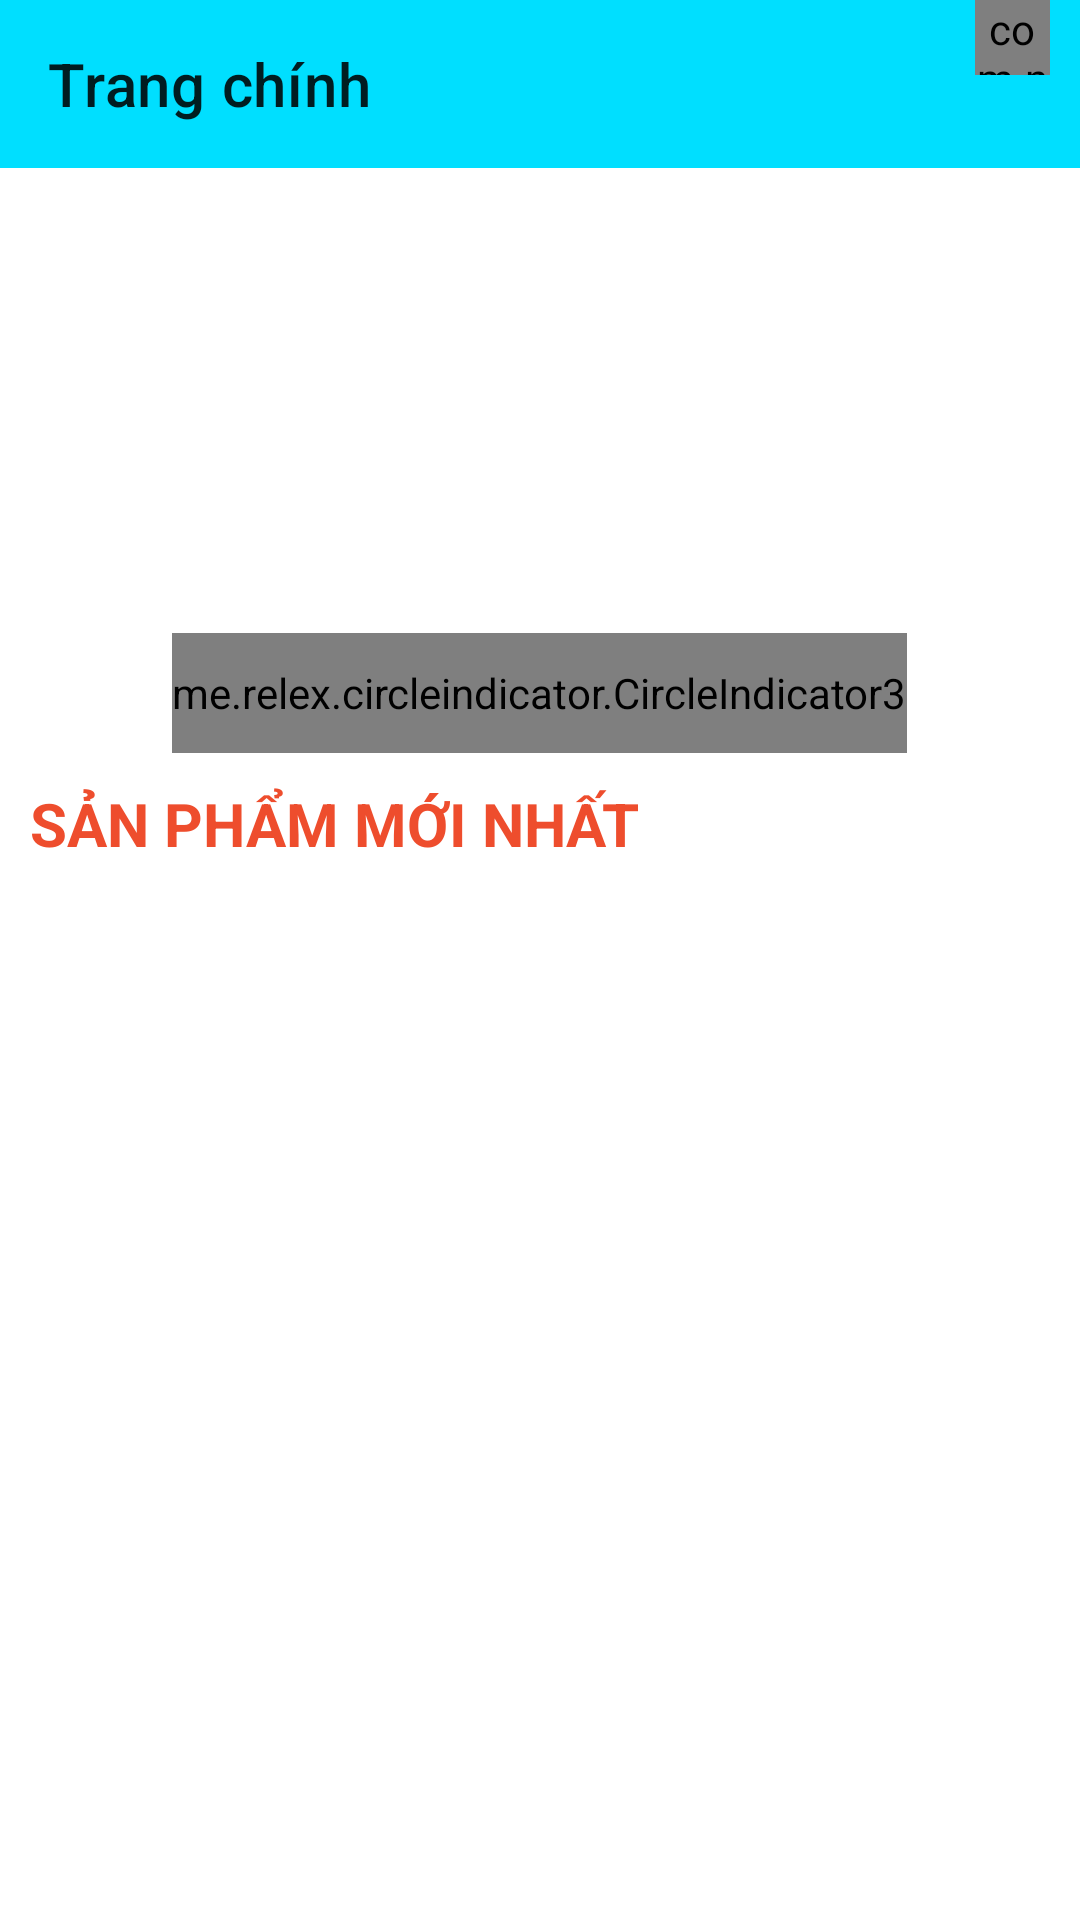

Write the Android layout XML for this screen, with the resource values it uses.
<!-- AndroidManifest.xml: application theme Theme.TikiTaka_1 -->
<!-- res/layout/activity_main.xml -->
<?xml version="1.0" encoding="utf-8"?>
<androidx.constraintlayout.widget.ConstraintLayout xmlns:android="http://schemas.android.com/apk/res/android"
    xmlns:app="http://schemas.android.com/apk/res-auto"
    xmlns:tools="http://schemas.android.com/tools"
    android:layout_width="match_parent"
    android:layout_height="match_parent"
    tools:context=".activity.MainActivity">

    <androidx.drawerlayout.widget.DrawerLayout
        android:id="@+id/drawerlayout"
        android:layout_width="match_parent"
        android:layout_height="match_parent">

        <LinearLayout
            android:layout_width="match_parent"
            android:layout_height="match_parent"
            android:orientation="vertical">

            <androidx.appcompat.widget.Toolbar
                android:id="@+id/toolbarmanhinhchinh"
                android:layout_width="match_parent"
                android:layout_height="?attr/actionBarSize"
                android:background="#ff00dfff"

                app:title="Trang chính">
                <LinearLayout
                    android:layout_gravity="right"
                    android:orientation="horizontal"
                    android:layout_width="wrap_content"
                    android:layout_height="?attr/actionBarSize">
                    <ImageView
                        android:id="@+id/imgsearch"
                        android:layout_marginRight="15dp"
                        android:src="@drawable/ic_search_24"
                        android:layout_width="wrap_content"
                        android:layout_height="?attr/actionBarSize"/>
                    <FrameLayout
                        android:id="@+id/framecart"
                        android:layout_marginEnd="10dp"
                        android:layout_width="55dp"
                        android:layout_height="?attr/actionBarSize">
                        <com.nex3z.notificationbadge.NotificationBadge
                            android:id="@+id/menu_sl"
                            android:layout_gravity="top|right"
                            android:layout_width="25dp"
                            android:layout_height="25dp"
                            tools:ignore="RtlHardcoded" />
                        <ImageView
                            android:layout_marginTop="15dp"
                            android:src="@drawable/ic_cart"
                            android:layout_width="35dp"
                            android:layout_height="35dp"/>
                    </FrameLayout>
                </LinearLayout>


            </androidx.appcompat.widget.Toolbar>

            <RelativeLayout
                android:layout_width="match_parent"
                android:layout_height="200dp">
                <androidx.viewpager2.widget.ViewPager2
                    android:id="@+id/viewpager2"
                    android:layout_width="match_parent"
                    android:layout_height="200dp"/>

                <me.relex.circleindicator.CircleIndicator3
                    android:id="@+id/circleindicator3"
                    android:layout_alignParentBottom="true"
                    android:layout_centerHorizontal="true"
                    android:layout_marginBottom="5dp"
                    app:ci_drawable="@drawable/indicator"
                    android:layout_width="wrap_content"
                    android:layout_height="40dp"/>
            </RelativeLayout>

            <LinearLayout
                android:layout_width="match_parent"
                android:layout_height="match_parent"
                android:background="@color/white"
                android:orientation="vertical">

                <TextView
                    android:layout_width="250dp"
                    android:layout_height="35dp"
                    android:layout_marginTop="5dp"
                    android:layout_marginLeft="10dp"
                    android:text="@string/s_n_ph_m_m_i_nh_t"
                    android:textAllCaps="true"
                    android:textColor="@color/orange"
                    android:textSize="20sp"
                    android:textStyle="bold"/>

                <androidx.recyclerview.widget.RecyclerView
                    android:id="@+id/recycleview"
                    android:layout_width="match_parent"
                    android:layout_height="wrap_content"
                    android:layout_marginLeft="5dp"
                    android:layout_marginTop="5dp" />
            </LinearLayout>
        </LinearLayout>

        <com.google.android.material.navigation.NavigationView
            android:id="@+id/navigationview"
            android:layout_width="match_parent"
            android:layout_height="match_parent"
            android:layout_gravity="start">
            <ListView
                android:layout_marginTop="10dp"
                android:id="@+id/listviewmanhinhchinh"
                android:layout_width="wrap_content"
                android:layout_height="wrap_content"/>
        </com.google.android.material.navigation.NavigationView>

    </androidx.drawerlayout.widget.DrawerLayout>


</androidx.constraintlayout.widget.ConstraintLayout>
<!-- resources referenced by this layout -->
<resources>
  <color name="orange">#EE4D2D</color>
  <color name="white">#FFFFFFFF</color>
  <!-- drawable indicator (drawable) -->
  <?xml version="1.0" encoding="utf-8"?>
  <shape xmlns:android="http://schemas.android.com/apk/res/android"
      android:shape="oval">
      <solid android:color="@color/teal_200"/>
      <size android:height="40dp"
          android:width="40dp"/>
  
  
  </shape>
  <string name="s_n_ph_m_m_i_nh_t">Sản phẩm mới nhất</string>
  <style name="Theme.TikiTaka_1" parent="Theme.MaterialComponents.DayNight.NoActionBar">
          
          <item name="colorPrimary">@color/purple_500</item>
          <item name="colorPrimaryVariant">@color/purple_700</item>
          <item name="colorOnPrimary">@color/white</item>
          
          <item name="colorSecondary">@color/teal_200</item>
          <item name="colorSecondaryVariant">@color/teal_700</item>
          <item name="colorOnSecondary">@color/black</item>
          
          <item name="android:statusBarColor">?attr/colorPrimaryVariant</item>
          
      </style>
  <color name="teal_200">#FF03DAC5</color>
  <color name="purple_500">#FF6200EE</color>
  <color name="purple_700">#FF3700B3</color>
  <color name="teal_700">#FF018786</color>
  <color name="black">#FF000000</color>
</resources>
